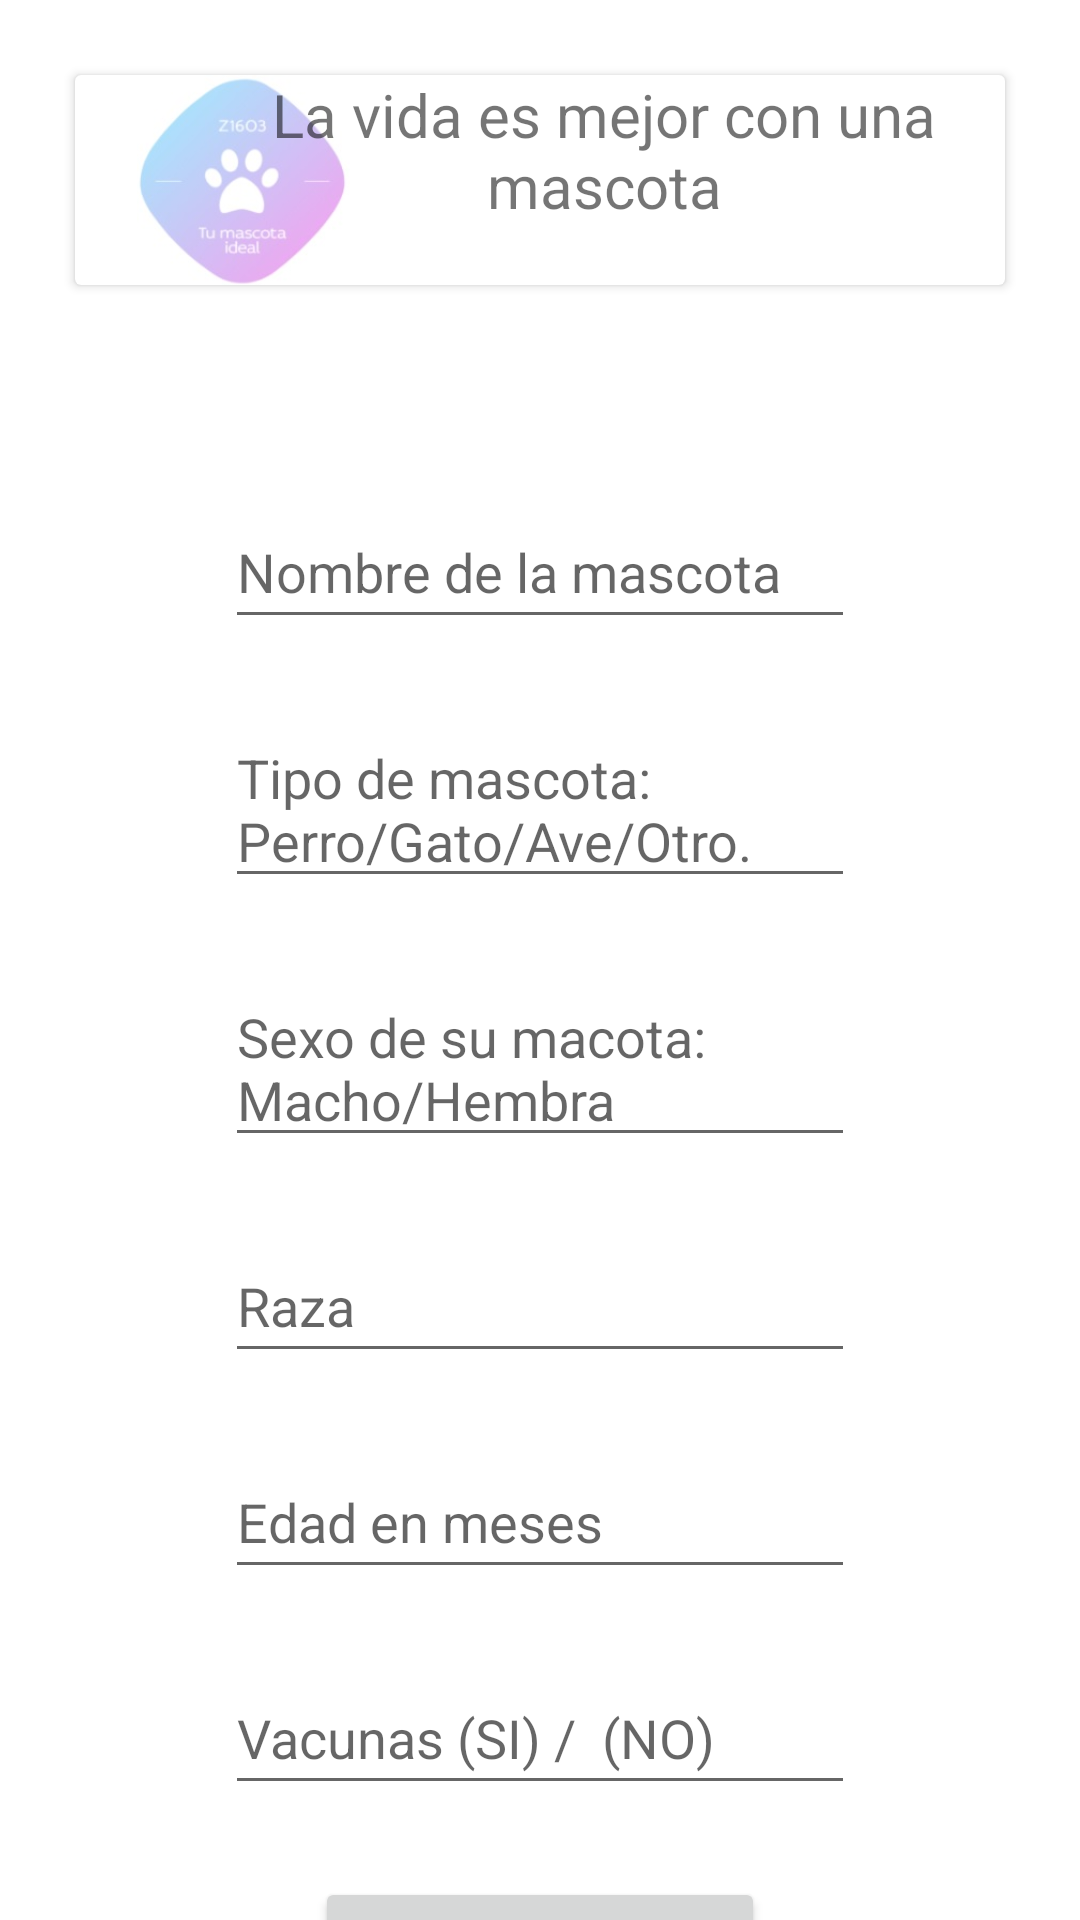

Android layout source for this screen:
<!-- AndroidManifest.xml: application theme Theme.AppTuMascotaIdealZ1603 -->
<!-- res/layout/crear_mascota.xml -->
<?xml version="1.0" encoding="utf-8"?>
<androidx.constraintlayout.widget.ConstraintLayout xmlns:android="http://schemas.android.com/apk/res/android"
    xmlns:app="http://schemas.android.com/apk/res-auto"
    xmlns:tools="http://schemas.android.com/tools"
    android:layout_width="match_parent"
    android:layout_height="match_parent"
    android:onClick="ejecutarCrearMascota">

    <LinearLayout
        android:layout_width="match_parent"
        android:layout_height="match_parent"
        android:gravity="center_horizontal"
        android:orientation="vertical"
        tools:layout_editor_absoluteX="0dp"
        tools:layout_editor_absoluteY="-87dp">

        <androidx.cardview.widget.CardView
            android:layout_width="match_parent"
            android:layout_height="70dp"
            android:layout_gravity="center"
            android:layout_marginLeft="25dp"
            android:layout_marginTop="25dp"
            android:layout_marginRight="25dp">

            <ImageView
                android:id="@+id/imageView"
                android:layout_width="112dp"
                android:layout_height="71dp"
                android:layout_gravity="left"
                android:visibility="visible"
                app:srcCompat="@drawable/logo_z1603"
                tools:srcCompat="@drawable/logo_z1603" />

            <TextView
                android:id="@+id/textView2"
                android:layout_width="267dp"
                android:layout_height="71dp"
                android:layout_gravity="center|right"
                android:text="La vida es mejor con una mascota"
                android:textAlignment="center"
                android:textSize="20sp" />

        </androidx.cardview.widget.CardView>

        <EditText
            android:id="@+id/etNombreMascota"
            android:layout_width="wrap_content"
            android:layout_height="wrap_content"
            android:layout_marginTop="70dp"
            android:ems="10"
            android:hint="Nombre de la mascota"
            android:inputType="textPersonName"
            android:minHeight="48dp" />


        <EditText
            android:id="@+id/etTipoMascota"
            android:layout_width="wrap_content"
            android:layout_height="wrap_content"
            android:layout_marginTop="24dp"
            android:ems="10"
            android:hint="Tipo de mascota:
            Perro/Gato/Ave/Otro."
            android:minHeight="48dp"
            android:textSize="18sp"/>

        <EditText
            android:id="@+id/etSexoMascota"
            android:layout_width="wrap_content"
            android:layout_height="wrap_content"
            android:layout_marginTop="24dp"
            android:ems="10"
            android:hint="Sexo de su macota:
            Macho/Hembra"
            android:minHeight="48dp"
            android:textSize="18sp" />

        <EditText
            android:id="@+id/etRaza"
            android:layout_width="wrap_content"
            android:layout_height="wrap_content"
            android:layout_marginTop="24dp"
            android:ems="10"
            android:hint="Raza"
            android:minHeight="48dp"
            android:textSize="18sp" />

        <EditText
            android:id="@+id/etEdad"
            android:layout_width="wrap_content"
            android:layout_height="wrap_content"
            android:layout_marginTop="24dp"
            android:ems="10"
            android:hint="Edad en meses"
            android:minHeight="48dp"
            android:textSize="18sp"/>

        <EditText
            android:id="@+id/etVacunas"
            android:layout_width="wrap_content"
            android:layout_height="wrap_content"
            android:layout_marginTop="24dp"
            android:ems="10"
            android:hint="Vacunas (SI) /  (NO)"
            android:minHeight="48dp"
            android:textSize="18sp" />

        <Button
            android:id="@+id/btnInfoPett"
            android:layout_width="150dp"
            android:layout_height="48dp"
            android:layout_marginTop="24dp"
            android:gravity="center"
            android:text="Guardar" />

    </LinearLayout>

</androidx.constraintlayout.widget.ConstraintLayout>
<!-- resources referenced by this layout -->
<resources>
  <!-- drawable logo_z1603: jpg bitmap (drawable, 6993 bytes) -->
  <style name="Theme.AppTuMascotaIdealZ1603" parent="Theme.MaterialComponents.DayNight.DarkActionBar">
          
          <item name="colorPrimary">@color/purple_500</item>
          <item name="colorPrimaryVariant">@color/purple_700</item>
          <item name="colorOnPrimary">@color/white</item>
          
          <item name="colorSecondary">@color/teal_200</item>
          <item name="colorSecondaryVariant">@color/teal_700</item>
          <item name="colorOnSecondary">@color/black</item>
          
          <item name="android:statusBarColor">?attr/colorPrimaryVariant</item>
          
      </style>
  <!-- not gathered from this repository: default colours our renderer supplied (Android Studio template values) -->
  <color name="purple_500">#FF6200EE</color>
  <color name="purple_700">#FF3700B3</color>
  <color name="teal_200">#FF03DAC5</color>
  <color name="teal_700">#FF018786</color>
  <color name="black">#FF000000</color>
  <color name="white">#FFFFFFFF</color>
</resources>
